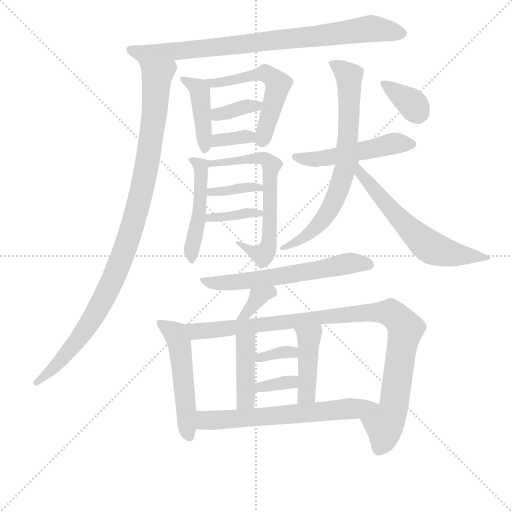
t = 0.00 s
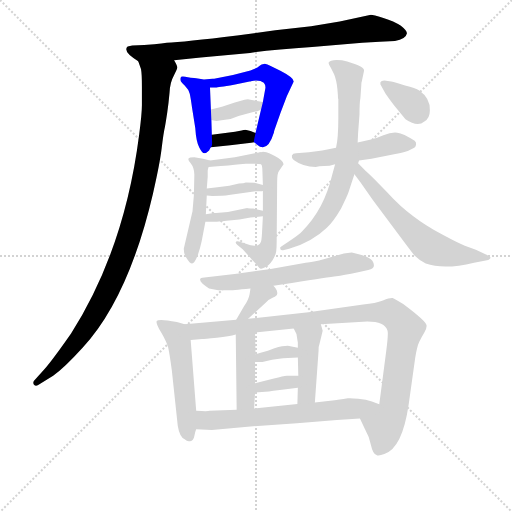
t = 3.16 s
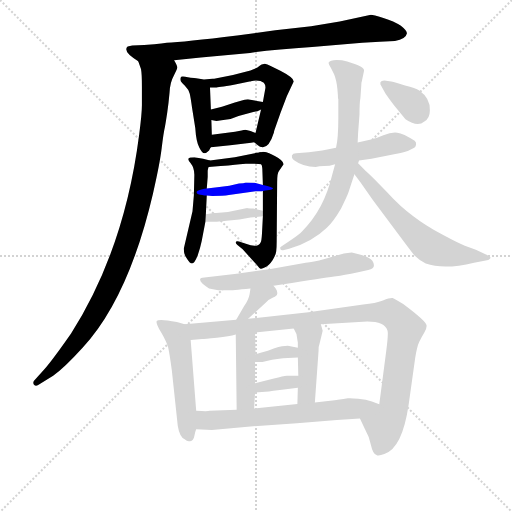
t = 6.32 s
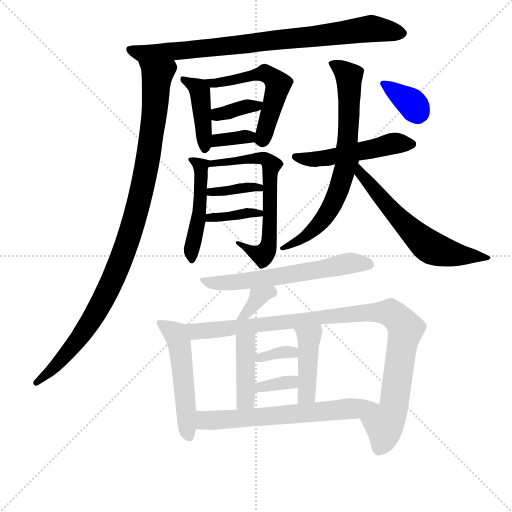
t = 9.48 s
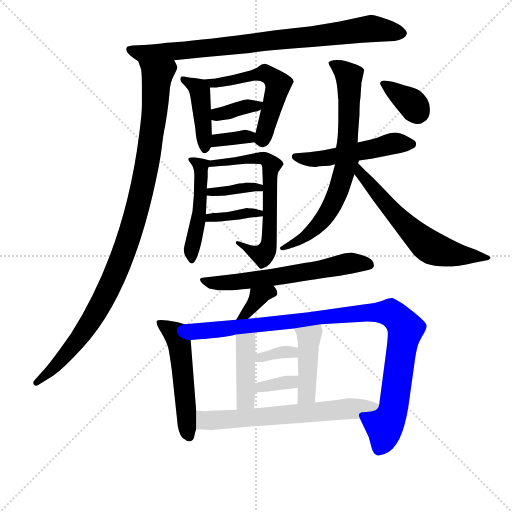
t = 12.64 s
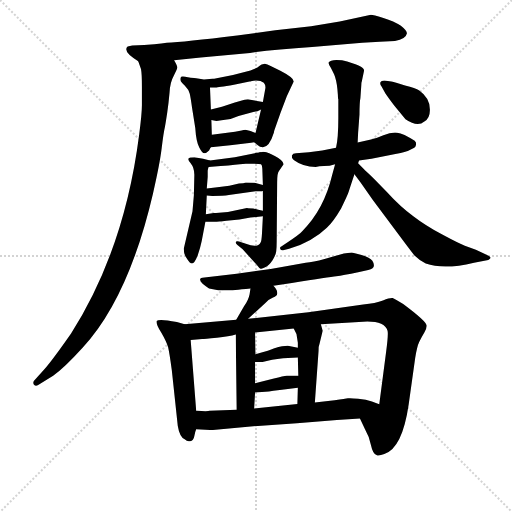
t = 15.79 s

The animated SVG that drew these frames (rendered in a browser with its animation timeline set to each time). Animation: 23 CSS @keyframes rules; one cycle of 15.79 s.

<svg version="1.1" viewBox="0 0 1024 1024" xmlns="http://www.w3.org/2000/svg">
  <g stroke="lightgray" stroke-dasharray="1,1" stroke-width="1" transform="scale(4, 4)">
    <line x1="0" y1="0" x2="256" y2="256"></line>
    <line x1="256" y1="0" x2="0" y2="256"></line>
    <line x1="128" y1="0" x2="128" y2="256"></line>
    <line x1="0" y1="128" x2="256" y2="128"></line>
  </g>
<g transform="scale(0.92, -0.92) translate(60, -900)">
   <style type="text/css">
    @keyframes keyframes0 {
      from {
       stroke: blue;
       stroke-dashoffset: 852;
       stroke-width: 128;
       }
       73% {
       animation-timing-function: step-end;
       stroke: blue;
       stroke-dashoffset: 0;
       stroke-width: 128;
       }
       to {
       stroke: black;
       stroke-width: 1024;
       }
       }
       #make-me-a-hanzi-animation-0 {
         animation: keyframes0 0.943359s both;
         animation-delay: 0.000000s;
         animation-timing-function: linear;
       }
    @keyframes keyframes1 {
      from {
       stroke: blue;
       stroke-dashoffset: 1037;
       stroke-width: 128;
       }
       77% {
       animation-timing-function: step-end;
       stroke: blue;
       stroke-dashoffset: 0;
       stroke-width: 128;
       }
       to {
       stroke: black;
       stroke-width: 1024;
       }
       }
       #make-me-a-hanzi-animation-1 {
         animation: keyframes1 1.093913s both;
         animation-delay: 0.943359s;
         animation-timing-function: linear;
       }
    @keyframes keyframes2 {
      from {
       stroke: blue;
       stroke-dashoffset: 344;
       stroke-width: 128;
       }
       53% {
       animation-timing-function: step-end;
       stroke: blue;
       stroke-dashoffset: 0;
       stroke-width: 128;
       }
       to {
       stroke: black;
       stroke-width: 1024;
       }
       }
       #make-me-a-hanzi-animation-2 {
         animation: keyframes2 0.529948s both;
         animation-delay: 2.037272s;
         animation-timing-function: linear;
       }
    @keyframes keyframes3 {
      from {
       stroke: blue;
       stroke-dashoffset: 704;
       stroke-width: 128;
       }
       70% {
       animation-timing-function: step-end;
       stroke: blue;
       stroke-dashoffset: 0;
       stroke-width: 128;
       }
       to {
       stroke: black;
       stroke-width: 1024;
       }
       }
       #make-me-a-hanzi-animation-3 {
         animation: keyframes3 0.822917s both;
         animation-delay: 2.567220s;
         animation-timing-function: linear;
       }
    @keyframes keyframes4 {
      from {
       stroke: blue;
       stroke-dashoffset: 361;
       stroke-width: 128;
       }
       54% {
       animation-timing-function: step-end;
       stroke: blue;
       stroke-dashoffset: 0;
       stroke-width: 128;
       }
       to {
       stroke: black;
       stroke-width: 1024;
       }
       }
       #make-me-a-hanzi-animation-4 {
         animation: keyframes4 0.543783s both;
         animation-delay: 3.390137s;
         animation-timing-function: linear;
       }
    @keyframes keyframes5 {
      from {
       stroke: blue;
       stroke-dashoffset: 365;
       stroke-width: 128;
       }
       54% {
       animation-timing-function: step-end;
       stroke: blue;
       stroke-dashoffset: 0;
       stroke-width: 128;
       }
       to {
       stroke: black;
       stroke-width: 1024;
       }
       }
       #make-me-a-hanzi-animation-5 {
         animation: keyframes5 0.547038s both;
         animation-delay: 3.933919s;
         animation-timing-function: linear;
       }
    @keyframes keyframes6 {
      from {
       stroke: blue;
       stroke-dashoffset: 486;
       stroke-width: 128;
       }
       61% {
       animation-timing-function: step-end;
       stroke: blue;
       stroke-dashoffset: 0;
       stroke-width: 128;
       }
       to {
       stroke: black;
       stroke-width: 1024;
       }
       }
       #make-me-a-hanzi-animation-6 {
         animation: keyframes6 0.645508s both;
         animation-delay: 4.480957s;
         animation-timing-function: linear;
       }
    @keyframes keyframes7 {
      from {
       stroke: blue;
       stroke-dashoffset: 543;
       stroke-width: 128;
       }
       64% {
       animation-timing-function: step-end;
       stroke: blue;
       stroke-dashoffset: 0;
       stroke-width: 128;
       }
       to {
       stroke: black;
       stroke-width: 1024;
       }
       }
       #make-me-a-hanzi-animation-7 {
         animation: keyframes7 0.691895s both;
         animation-delay: 5.126465s;
         animation-timing-function: linear;
       }
    @keyframes keyframes8 {
      from {
       stroke: blue;
       stroke-dashoffset: 368;
       stroke-width: 128;
       }
       55% {
       animation-timing-function: step-end;
       stroke: blue;
       stroke-dashoffset: 0;
       stroke-width: 128;
       }
       to {
       stroke: black;
       stroke-width: 1024;
       }
       }
       #make-me-a-hanzi-animation-8 {
         animation: keyframes8 0.549479s both;
         animation-delay: 5.818359s;
         animation-timing-function: linear;
       }
    @keyframes keyframes9 {
      from {
       stroke: blue;
       stroke-dashoffset: 374;
       stroke-width: 128;
       }
       55% {
       animation-timing-function: step-end;
       stroke: blue;
       stroke-dashoffset: 0;
       stroke-width: 128;
       }
       to {
       stroke: black;
       stroke-width: 1024;
       }
       }
       #make-me-a-hanzi-animation-9 {
         animation: keyframes9 0.554362s both;
         animation-delay: 6.367839s;
         animation-timing-function: linear;
       }
    @keyframes keyframes10 {
      from {
       stroke: blue;
       stroke-dashoffset: 513;
       stroke-width: 128;
       }
       63% {
       animation-timing-function: step-end;
       stroke: blue;
       stroke-dashoffset: 0;
       stroke-width: 128;
       }
       to {
       stroke: black;
       stroke-width: 1024;
       }
       }
       #make-me-a-hanzi-animation-10 {
         animation: keyframes10 0.667480s both;
         animation-delay: 6.922201s;
         animation-timing-function: linear;
       }
    @keyframes keyframes11 {
      from {
       stroke: blue;
       stroke-dashoffset: 733;
       stroke-width: 128;
       }
       70% {
       animation-timing-function: step-end;
       stroke: blue;
       stroke-dashoffset: 0;
       stroke-width: 128;
       }
       to {
       stroke: black;
       stroke-width: 1024;
       }
       }
       #make-me-a-hanzi-animation-11 {
         animation: keyframes11 0.846517s both;
         animation-delay: 7.589681s;
         animation-timing-function: linear;
       }
    @keyframes keyframes12 {
      from {
       stroke: blue;
       stroke-dashoffset: 617;
       stroke-width: 128;
       }
       67% {
       animation-timing-function: step-end;
       stroke: blue;
       stroke-dashoffset: 0;
       stroke-width: 128;
       }
       to {
       stroke: black;
       stroke-width: 1024;
       }
       }
       #make-me-a-hanzi-animation-12 {
         animation: keyframes12 0.752116s both;
         animation-delay: 8.436198s;
         animation-timing-function: linear;
       }
    @keyframes keyframes13 {
      from {
       stroke: blue;
       stroke-dashoffset: 355;
       stroke-width: 128;
       }
       54% {
       animation-timing-function: step-end;
       stroke: blue;
       stroke-dashoffset: 0;
       stroke-width: 128;
       }
       to {
       stroke: black;
       stroke-width: 1024;
       }
       }
       #make-me-a-hanzi-animation-13 {
         animation: keyframes13 0.538900s both;
         animation-delay: 9.188314s;
         animation-timing-function: linear;
       }
    @keyframes keyframes14 {
      from {
       stroke: blue;
       stroke-dashoffset: 611;
       stroke-width: 128;
       }
       67% {
       animation-timing-function: step-end;
       stroke: blue;
       stroke-dashoffset: 0;
       stroke-width: 128;
       }
       to {
       stroke: black;
       stroke-width: 1024;
       }
       }
       #make-me-a-hanzi-animation-14 {
         animation: keyframes14 0.747233s both;
         animation-delay: 9.727214s;
         animation-timing-function: linear;
       }
    @keyframes keyframes15 {
      from {
       stroke: blue;
       stroke-dashoffset: 351;
       stroke-width: 128;
       }
       53% {
       animation-timing-function: step-end;
       stroke: blue;
       stroke-dashoffset: 0;
       stroke-width: 128;
       }
       to {
       stroke: black;
       stroke-width: 1024;
       }
       }
       #make-me-a-hanzi-animation-15 {
         animation: keyframes15 0.535645s both;
         animation-delay: 10.474447s;
         animation-timing-function: linear;
       }
    @keyframes keyframes16 {
      from {
       stroke: blue;
       stroke-dashoffset: 523;
       stroke-width: 128;
       }
       63% {
       animation-timing-function: step-end;
       stroke: blue;
       stroke-dashoffset: 0;
       stroke-width: 128;
       }
       to {
       stroke: black;
       stroke-width: 1024;
       }
       }
       #make-me-a-hanzi-animation-16 {
         animation: keyframes16 0.675618s both;
         animation-delay: 11.010091s;
         animation-timing-function: linear;
       }
    @keyframes keyframes17 {
      from {
       stroke: blue;
       stroke-dashoffset: 1019;
       stroke-width: 128;
       }
       77% {
       animation-timing-function: step-end;
       stroke: blue;
       stroke-dashoffset: 0;
       stroke-width: 128;
       }
       to {
       stroke: black;
       stroke-width: 1024;
       }
       }
       #make-me-a-hanzi-animation-17 {
         animation: keyframes17 1.079264s both;
         animation-delay: 11.685710s;
         animation-timing-function: linear;
       }
    @keyframes keyframes18 {
      from {
       stroke: blue;
       stroke-dashoffset: 419;
       stroke-width: 128;
       }
       58% {
       animation-timing-function: step-end;
       stroke: blue;
       stroke-dashoffset: 0;
       stroke-width: 128;
       }
       to {
       stroke: black;
       stroke-width: 1024;
       }
       }
       #make-me-a-hanzi-animation-18 {
         animation: keyframes18 0.590983s both;
         animation-delay: 12.764974s;
         animation-timing-function: linear;
       }
    @keyframes keyframes19 {
      from {
       stroke: blue;
       stroke-dashoffset: 429;
       stroke-width: 128;
       }
       58% {
       animation-timing-function: step-end;
       stroke: blue;
       stroke-dashoffset: 0;
       stroke-width: 128;
       }
       to {
       stroke: black;
       stroke-width: 1024;
       }
       }
       #make-me-a-hanzi-animation-19 {
         animation: keyframes19 0.599121s both;
         animation-delay: 13.355957s;
         animation-timing-function: linear;
       }
    @keyframes keyframes20 {
      from {
       stroke: blue;
       stroke-dashoffset: 345;
       stroke-width: 128;
       }
       53% {
       animation-timing-function: step-end;
       stroke: blue;
       stroke-dashoffset: 0;
       stroke-width: 128;
       }
       to {
       stroke: black;
       stroke-width: 1024;
       }
       }
       #make-me-a-hanzi-animation-20 {
         animation: keyframes20 0.530762s both;
         animation-delay: 13.955078s;
         animation-timing-function: linear;
       }
    @keyframes keyframes21 {
      from {
       stroke: blue;
       stroke-dashoffset: 345;
       stroke-width: 128;
       }
       53% {
       animation-timing-function: step-end;
       stroke: blue;
       stroke-dashoffset: 0;
       stroke-width: 128;
       }
       to {
       stroke: black;
       stroke-width: 1024;
       }
       }
       #make-me-a-hanzi-animation-21 {
         animation: keyframes21 0.530762s both;
         animation-delay: 14.485840s;
         animation-timing-function: linear;
       }
    @keyframes keyframes22 {
      from {
       stroke: blue;
       stroke-dashoffset: 647;
       stroke-width: 128;
       }
       68% {
       animation-timing-function: step-end;
       stroke: blue;
       stroke-dashoffset: 0;
       stroke-width: 128;
       }
       to {
       stroke: black;
       stroke-width: 1024;
       }
       }
       #make-me-a-hanzi-animation-22 {
         animation: keyframes22 0.776530s both;
         animation-delay: 15.016602s;
         animation-timing-function: linear;
       }
</style>
<path d="M 318.5 769.0 L 376.5 775.0 L 483.5 785.0 Q 536.5 793.0 618.5 798.0 L 727.5 807.0 L 765.5 809.0 L 798.5 811.0 Q 822.5 815.0 824.5 827.0 Q 825.5 833.0 811.5 844.0 Q 796.5 854.0 773.5 861.0 Q 750.5 868.0 746.5 868.0 L 678.5 853.0 L 616.5 843.0 L 538.5 834.0 L 455.5 823.0 Q 339.5 809.0 302.5 807.0 Q 292.5 805.0 275.5 804.0 L 253.5 802.0 L 227.5 801.0 L 217.5 799.0 Q 205.5 788.0 240.5 767.0 C 248.5 762.0 288.5 766.0 318.5 769.0 Z" fill="lightgray"></path> 
<path d="M 240.5 767.0 L 246.5 750.0 Q 248.5 740.0 248.5 712.0 L 248.5 671.0 Q 248.5 653.0 242.5 607.0 Q 210.5 357.0 94.5 175.0 Q 55.5 119.0 35.5 96.0 L 13.5 72.0 Q 10.5 67.0 14.5 63.0 Q 18.5 59.0 26.5 65.0 L 55.5 83.0 Q 80.5 101.0 119.5 144.0 Q 219.5 252.0 272.5 479.0 Q 287.5 544.0 291.5 578.0 Q 295.5 612.0 298.5 624.0 Q 300.5 635.0 303.5 655.0 Q 306.5 675.0 308.5 698.0 Q 309.5 721.0 317.5 735.0 Q 324.5 748.0 325.5 753.0 Q 325.5 757.0 318.5 769.0 C 312.5 798.0 232.5 796.0 240.5 767.0 Z" fill="lightgray"></path> 
<path d="M 481.5 589.0 Q 491.5 591.0 492.5 591.0 C 522.5 596.0 523.5 601.0 495.5 611.0 L 484.5 615.0 L 473.5 618.0 Q 472.5 618.0 459.5 615.0 Q 446.5 612.0 400.5 607.0 C 370.5 604.0 368.5 577.0 398.5 580.0 L 440.5 584.0 L 481.5 589.0 Z" fill="lightgray"></path> 
<path d="M 492.5 591.0 L 500.5 584.0 Q 504.5 580.0 511.5 580.0 Q 525.5 580.0 535.5 612.0 Q 535.5 614.0 536.5 617.0 L 549.5 654.0 L 563.5 691.0 L 578.5 723.0 Q 578.5 731.0 549.5 746.0 L 529.5 756.0 Q 517.5 763.0 513.5 761.0 Q 508.5 761.0 504.5 757.0 Q 499.5 752.0 484.5 747.0 L 446.5 737.0 L 405.5 729.0 Q 403.5 729.0 402.5 729.0 L 395.5 728.0 L 383.5 727.0 L 366.5 730.0 Q 363.5 730.0 354.5 731.0 L 342.5 733.0 Q 333.5 735.0 332.5 731.0 Q 331.5 727.0 332.5 725.0 Q 332.5 723.0 341.5 714.0 Q 350.5 705.0 352.5 696.0 Q 354.5 687.0 357.5 666.0 L 364.5 622.0 Q 366.5 591.0 373.5 579.0 Q 379.5 567.0 384.5 567.0 Q 388.5 567.0 394.5 573.0 Q 397.5 579.0 398.5 580.0 C 401.5 583.0 401.5 583.0 400.5 607.0 L 399.5 639.0 L 398.5 662.0 L 396.5 710.0 L 409.5 710.0 Q 412.5 710.0 448.5 716.0 L 482.5 723.0 L 484.5 723.0 Q 485.5 724.0 496.5 725.0 Q 507.5 725.0 513.5 720.0 Q 518.5 714.0 516.5 706.0 L 511.5 678.0 L 507.5 662.0 L 495.5 611.0 C 491.5 592.0 491.5 592.0 492.5 591.0 Z" fill="lightgray"></path> 
<path d="M 492.5 657.0 Q 499.5 657.0 507.5 662.0 C 529.5 675.0 529.5 675.0 511.5 678.0 L 484.5 683.0 Q 479.5 685.0 471.5 683.0 L 450.5 677.0 L 422.5 668.0 L 398.5 662.0 C 369.5 655.0 369.5 644.0 399.5 639.0 L 410.5 637.0 L 425.5 639.0 Q 444.5 641.0 458.5 648.0 L 492.5 657.0 Z" fill="lightgray"></path> 
<path d="M 509.5 569.0 L 498.5 568.0 L 450.5 558.0 L 396.5 551.0 C 366.5 547.0 363.5 535.0 393.5 537.0 L 419.5 539.0 Q 429.5 539.0 436.5 540.0 L 450.5 542.0 Q 452.5 543.0 461.5 543.0 L 474.5 544.0 L 487.5 544.0 Q 504.5 544.0 507.5 543.0 C 537.5 539.0 539.5 572.0 509.5 569.0 Z" fill="lightgray"></path> 
<path d="M 396.5 551.0 L 381.5 555.0 L 362.5 558.0 Q 353.5 558.0 352.5 557.0 Q 345.5 555.0 354.5 545.0 Q 362.5 535.0 362.5 520.0 L 361.5 476.0 L 358.5 441.0 L 339.5 359.0 Q 339.5 347.0 345.5 339.0 Q 352.5 327.0 357.5 327.0 Q 362.5 327.0 369.5 344.0 Q 375.5 361.0 378.5 376.0 L 386.5 418.0 L 387.5 434.0 L 389.5 475.0 L 389.5 490.0 L 391.5 515.0 L 391.5 529.0 Q 391.5 531.0 393.5 537.0 C 397.5 551.0 397.5 551.0 396.5 551.0 Z" fill="lightgray"></path> 
<path d="M 556.5 543.0 Q 556.5 551.0 537.5 561.0 Q 518.5 570.0 511.5 570.0 L 509.5 569.0 C 499.5 569.0 499.5 569.0 507.5 543.0 Q 510.5 541.0 510.5 526.0 L 511.5 498.0 L 511.5 485.0 L 511.5 442.0 L 511.5 430.0 L 509.5 392.0 Q 508.5 375.0 506.5 373.0 Q 500.5 360.0 474.5 370.0 L 459.5 375.0 Q 455.5 376.0 453.5 375.0 Q 450.5 373.0 455.5 368.0 L 467.5 358.0 L 498.5 324.0 Q 503.5 317.0 506.5 316.0 Q 509.5 315.0 516.5 319.0 Q 524.5 322.0 532.5 334.0 Q 539.5 346.0 540.5 354.0 Q 541.5 362.0 541.5 376.0 L 542.5 503.0 Q 542.5 524.0 546.5 528.0 L 556.5 543.0 Z" fill="lightgray"></path> 
<path d="M 389.5 475.0 L 401.5 474.0 Q 425.5 474.0 437.5 476.0 L 495.5 484.0 Q 507.5 484.0 511.5 485.0 C 541.5 489.0 540.5 491.0 511.5 498.0 L 495.5 502.0 Q 492.5 503.0 474.5 503.0 Q 470.5 501.0 459.5 501.0 L 438.5 496.0 L 412.5 493.0 L 389.5 490.0 C 359.5 486.0 359.5 477.0 389.5 475.0 Z" fill="lightgray"></path> 
<path d="M 386.5 418.0 L 405.5 418.0 Q 406.5 417.0 432.5 420.0 L 460.5 423.0 L 484.5 427.0 L 511.5 430.0 C 541.5 433.0 540.5 436.0 511.5 442.0 L 501.5 444.0 L 490.5 447.0 Q 477.5 447.0 477.5 448.0 L 435.5 439.0 L 409.5 437.0 L 404.5 437.0 L 387.5 434.0 C 357.5 429.0 356.5 418.0 386.5 418.0 Z" fill="lightgray"></path> 
<path d="M 670.5 579.0 L 640.5 573.0 L 611.5 569.0 L 583.5 567.0 Q 576.5 567.0 574.5 562.0 Q 573.5 556.0 578.5 552.0 Q 598.5 537.0 626.5 537.0 Q 632.5 539.0 644.5 539.0 Q 656.5 539.0 668.5 543.0 L 720.5 551.0 L 747.5 555.0 L 799.5 565.0 Q 825.5 571.0 826.5 572.0 L 839.5 578.0 Q 843.5 580.0 844.5 585.5 Q 845.5 591.0 841.5 594.0 Q 816.5 610.0 803.5 611.5 Q 790.5 613.0 773.5 606.0 Q 756.5 599.0 746.5 597.0 L 717.5 590.0 L 670.5 579.0 Z" fill="lightgray"></path> 
<path d="M 731.5 747.0 Q 731.5 757.0 683.5 769.0 Q 658.5 772.0 654.5 764.0 Q 653.5 761.0 659.5 752.0 L 666.5 738.0 Q 671.5 726.0 673.5 706.0 L 674.5 694.0 Q 674.5 686.0 675.5 684.0 L 675.5 644.0 Q 675.5 599.0 670.5 579.0 L 668.5 543.0 L 662.5 521.0 Q 644.5 444.0 596.5 397.0 Q 591.5 391.0 564.5 373.0 L 551.5 364.0 Q 547.5 363.0 549.5 358.0 Q 551.5 355.0 555.5 356.0 L 568.5 359.0 Q 618.5 374.0 650.5 405.0 Q 664.5 418.0 681.5 447.0 Q 695.5 475.0 698.0 483.0 Q 700.5 491.0 710.5 521.0 L 718.5 545.0 L 720.5 551.0 L 717.5 590.0 L 718.5 611.0 L 721.5 651.0 Q 721.5 677.0 723.5 687.0 L 725.5 716.0 Q 725.5 721.0 726.5 723.0 L 731.5 747.0 Z" fill="lightgray"></path> 
<path d="M 710.5 521.0 L 723.5 504.0 L 750.5 465.0 L 806.5 390.0 Q 829.5 359.0 840.5 345.0 Q 851.5 334.0 865.5 327.0 Q 905.5 313.0 970.5 329.0 L 1001.5 335.0 Q 1013.5 340.0 996.5 347.0 L 974.5 357.0 L 950.5 366.0 Q 938.5 370.0 901.5 390.0 Q 864.5 410.0 838.5 430.0 Q 811.5 449.0 780.5 483.0 Q 748.5 517.0 734.5 529.0 L 718.5 545.0 C 697.5 566.0 692.5 545.0 710.5 521.0 Z" fill="lightgray"></path> 
<path d="M 775.5 725.0 Q 768.5 725.0 767.0 721.0 Q 765.5 717.0 769.5 712.0 L 775.5 701.0 Q 778.5 695.0 796.5 671.0 L 821.5 641.0 Q 847.5 623.0 862.5 636.0 Q 874.5 643.0 874.5 660.0 Q 875.5 686.0 851.5 703.0 Q 843.5 709.0 820.5 714.0 Q 793.5 723.0 790.5 723.0 L 775.5 725.0 Z" fill="lightgray"></path> 
<path d="M 534.5 279.0 L 574.5 285.0 Q 656.5 298.0 671.0 299.5 Q 685.5 301.0 718.5 308.0 L 740.5 313.0 Q 759.5 317.0 749.5 333.0 Q 744.5 340.0 726.0 345.5 Q 707.5 351.0 704.5 351.0 L 687.5 349.0 L 645.5 337.0 Q 620.5 330.0 604.5 329.0 L 528.5 315.0 L 454.5 305.0 L 384.5 297.0 Q 367.5 297.0 380.5 283.0 Q 387.5 277.0 394.5 273.0 L 414.5 269.0 L 434.5 269.0 Q 434.5 268.0 484.5 273.0 L 534.5 279.0 Z" fill="lightgray"></path> 
<path d="M 484.5 273.0 L 482.5 260.0 Q 480.5 249.0 470.5 234.0 L 453.5 205.0 C 438.5 179.0 457.5 187.0 479.5 207.0 L 517.5 242.0 Q 524.5 249.0 533.5 253.0 Q 542.5 257.0 542.5 261.0 Q 543.5 262.0 541.5 269.0 Q 538.5 275.0 534.5 279.0 C 515.5 302.0 489.5 303.0 484.5 273.0 Z" fill="lightgray"></path> 
<path d="M 341.5 195.0 L 324.5 200.0 Q 284.5 208.0 280.5 202.0 Q 278.5 196.0 290.5 177.0 Q 301.5 158.0 305.5 145.0 Q 308.5 132.0 313.5 95.0 L 326.5 -26.0 Q 330.5 -50.0 341.5 -55.0 Q 347.5 -61.0 353.5 -59.0 Q 360.5 -59.0 362.5 -48.0 Q 364.5 -37.0 366.5 -33.0 L 366.5 7.0 L 354.5 161.0 C 352.5 191.0 352.5 192.0 341.5 195.0 Z" fill="lightgray"></path> 
<path d="M 453.5 205.0 L 341.5 195.0 C 311.5 192.0 324.5 159.0 354.5 161.0 L 379.5 163.0 Q 383.5 163.0 411.5 166.0 Q 438.5 169.0 452.5 173.0 L 494.5 177.0 L 578.5 186.0 L 637.5 195.0 L 738.5 201.0 Q 776.5 201.0 782.5 181.0 Q 784.5 174.0 779.5 136.0 L 764.5 21.0 C 760.5 -9.0 709.5 17.0 722.5 -10.0 L 733.5 -33.0 Q 742.5 -48.0 746.5 -68.0 Q 750.5 -87.0 758.5 -89.0 Q 762.5 -92.0 775.5 -87.0 Q 814.5 -75.0 828.5 21.0 L 842.5 121.0 Q 846.5 147.0 851.5 157.0 Q 856.5 167.0 862.5 177.0 Q 867.5 186.0 867.5 192.0 Q 867.5 201.0 816.5 239.0 Q 798.5 250.0 793.5 252.0 Q 788.5 253.0 772.5 247.0 Q 756.5 241.0 729.5 238.0 L 610.5 221.0 L 479.5 207.0 L 453.5 205.0 Z" fill="lightgray"></path> 
<path d="M 452.5 173.0 L 454.5 9.0 C 454.5 -21.0 490.5 -18.0 492.5 12.0 L 494.5 47.0 L 494.5 67.0 L 494.5 113.0 L 495.5 130.0 L 494.5 177.0 C 493.5 207.0 452.5 203.0 452.5 173.0 Z" fill="lightgray"></path> 
<path d="M 587.5 155.0 L 587.5 144.0 L 587.5 123.0 L 588.5 83.0 L 587.5 57.0 L 586.5 22.0 C 585.5 -8.0 622.5 -5.0 624.5 25.0 L 632.5 137.0 Q 632.5 148.0 634.5 152.0 L 641.5 181.0 L 637.5 195.0 C 629.5 224.0 565.5 213.0 578.5 186.0 L 584.5 174.0 L 587.5 155.0 Z" fill="lightgray"></path> 
<path d="M 587.5 144.0 L 568.5 148.0 Q 558.5 149.0 536.5 143.0 Q 528.5 139.0 495.5 130.0 C 466.5 122.0 464.5 113.0 494.5 113.0 L 510.5 113.0 L 531.5 118.0 Q 542.5 119.0 555.5 121.0 L 587.5 123.0 C 617.5 125.0 616.5 138.0 587.5 144.0 Z" fill="lightgray"></path> 
<path d="M 494.5 47.0 L 524.5 49.0 Q 540.5 51.0 587.5 57.0 C 617.5 61.0 618.5 83.0 588.5 83.0 L 566.5 83.0 Q 561.5 85.0 535.5 77.0 L 494.5 67.0 C 465.5 60.0 464.5 45.0 494.5 47.0 Z" fill="lightgray"></path> 
<path d="M 366.5 -33.0 L 400.5 -35.0 L 500.5 -26.0 L 585.5 -20.0 L 672.5 -13.0 L 722.5 -10.0 C 752.5 -8.0 792.5 10.0 764.5 21.0 L 748.5 27.0 Q 736.5 32.0 718.5 33.0 Q 700.5 35.0 696.5 34.0 Q 691.5 33.0 667.5 30.0 L 624.5 25.0 L 586.5 22.0 L 492.5 12.0 L 454.5 9.0 L 395.5 7.0 Q 392.5 5.0 366.5 7.0 C 336.5 9.0 336.5 -31.0 366.5 -33.0 Z" fill="lightgray"></path> 
      <clipPath id="make-me-a-hanzi-clip-0">
      <path d="M 318.5 769.0 L 376.5 775.0 L 483.5 785.0 Q 536.5 793.0 618.5 798.0 L 727.5 807.0 L 765.5 809.0 L 798.5 811.0 Q 822.5 815.0 824.5 827.0 Q 825.5 833.0 811.5 844.0 Q 796.5 854.0 773.5 861.0 Q 750.5 868.0 746.5 868.0 L 678.5 853.0 L 616.5 843.0 L 538.5 834.0 L 455.5 823.0 Q 339.5 809.0 302.5 807.0 Q 292.5 805.0 275.5 804.0 L 253.5 802.0 L 227.5 801.0 L 217.5 799.0 Q 205.5 788.0 240.5 767.0 C 248.5 762.0 288.5 766.0 318.5 769.0 Z" fill="lightgray"></path>
      </clipPath>
      <path clip-path="url(#make-me-a-hanzi-clip-0)" d="M 224.5 792.0 L 239.5 784.0 L 323.5 788.0 L 744.5 837.0 L 814.5 827.0 " fill="none" id="make-me-a-hanzi-animation-0" stroke-dasharray="724 1448" stroke-linecap="round"></path>

      <clipPath id="make-me-a-hanzi-clip-1">
      <path d="M 240.5 767.0 L 246.5 750.0 Q 248.5 740.0 248.5 712.0 L 248.5 671.0 Q 248.5 653.0 242.5 607.0 Q 210.5 357.0 94.5 175.0 Q 55.5 119.0 35.5 96.0 L 13.5 72.0 Q 10.5 67.0 14.5 63.0 Q 18.5 59.0 26.5 65.0 L 55.5 83.0 Q 80.5 101.0 119.5 144.0 Q 219.5 252.0 272.5 479.0 Q 287.5 544.0 291.5 578.0 Q 295.5 612.0 298.5 624.0 Q 300.5 635.0 303.5 655.0 Q 306.5 675.0 308.5 698.0 Q 309.5 721.0 317.5 735.0 Q 324.5 748.0 325.5 753.0 Q 325.5 757.0 318.5 769.0 C 312.5 798.0 232.5 796.0 240.5 767.0 Z" fill="lightgray"></path>
      </clipPath>
      <path clip-path="url(#make-me-a-hanzi-clip-1)" d="M 248.5 765.0 L 281.5 735.0 L 259.5 541.0 L 222.5 389.0 L 182.5 285.0 L 137.5 201.0 L 69.5 113.0 L 19.5 68.0 " fill="none" id="make-me-a-hanzi-animation-1" stroke-dasharray="909 1818" stroke-linecap="round"></path>

      <clipPath id="make-me-a-hanzi-clip-2">
      <path d="M 481.5 589.0 Q 491.5 591.0 492.5 591.0 C 522.5 596.0 523.5 601.0 495.5 611.0 L 484.5 615.0 L 473.5 618.0 Q 472.5 618.0 459.5 615.0 Q 446.5 612.0 400.5 607.0 C 370.5 604.0 368.5 577.0 398.5 580.0 L 440.5 584.0 L 481.5 589.0 Z" fill="lightgray"></path>
      </clipPath>
      <path clip-path="url(#make-me-a-hanzi-clip-2)" d="M 487.5 607.0 L 414.5 596.0 L 404.5 586.0 " fill="none" id="make-me-a-hanzi-animation-2" stroke-dasharray="216 432" stroke-linecap="round"></path>

      <clipPath id="make-me-a-hanzi-clip-3">
      <path d="M 492.5 591.0 L 500.5 584.0 Q 504.5 580.0 511.5 580.0 Q 525.5 580.0 535.5 612.0 Q 535.5 614.0 536.5 617.0 L 549.5 654.0 L 563.5 691.0 L 578.5 723.0 Q 578.5 731.0 549.5 746.0 L 529.5 756.0 Q 517.5 763.0 513.5 761.0 Q 508.5 761.0 504.5 757.0 Q 499.5 752.0 484.5 747.0 L 446.5 737.0 L 405.5 729.0 Q 403.5 729.0 402.5 729.0 L 395.5 728.0 L 383.5 727.0 L 366.5 730.0 Q 363.5 730.0 354.5 731.0 L 342.5 733.0 Q 333.5 735.0 332.5 731.0 Q 331.5 727.0 332.5 725.0 Q 332.5 723.0 341.5 714.0 Q 350.5 705.0 352.5 696.0 Q 354.5 687.0 357.5 666.0 L 364.5 622.0 Q 366.5 591.0 373.5 579.0 Q 379.5 567.0 384.5 567.0 Q 388.5 567.0 394.5 573.0 Q 397.5 579.0 398.5 580.0 C 401.5 583.0 401.5 583.0 400.5 607.0 L 399.5 639.0 L 398.5 662.0 L 396.5 710.0 L 409.5 710.0 Q 412.5 710.0 448.5 716.0 L 482.5 723.0 L 484.5 723.0 Q 485.5 724.0 496.5 725.0 Q 507.5 725.0 513.5 720.0 Q 518.5 714.0 516.5 706.0 L 511.5 678.0 L 507.5 662.0 L 495.5 611.0 C 491.5 592.0 491.5 592.0 492.5 591.0 Z" fill="lightgray"></path>
      </clipPath>
      <path clip-path="url(#make-me-a-hanzi-clip-3)" d="M 385.5 576.0 L 375.5 708.0 L 390.5 719.0 L 437.5 722.0 L 516.5 741.0 L 543.5 717.0 L 511.5 599.0 L 502.5 595.0 " fill="none" id="make-me-a-hanzi-animation-3" stroke-dasharray="576 1152" stroke-linecap="round"></path>

      <clipPath id="make-me-a-hanzi-clip-4">
      <path d="M 492.5 657.0 Q 499.5 657.0 507.5 662.0 C 529.5 675.0 529.5 675.0 511.5 678.0 L 484.5 683.0 Q 479.5 685.0 471.5 683.0 L 450.5 677.0 L 422.5 668.0 L 398.5 662.0 C 369.5 655.0 369.5 644.0 399.5 639.0 L 410.5 637.0 L 425.5 639.0 Q 444.5 641.0 458.5 648.0 L 492.5 657.0 Z" fill="lightgray"></path>
      </clipPath>
      <path clip-path="url(#make-me-a-hanzi-clip-4)" d="M 406.5 645.0 L 470.5 667.0 L 497.5 668.0 L 504.5 676.0 " fill="none" id="make-me-a-hanzi-animation-4" stroke-dasharray="233 466" stroke-linecap="round"></path>

      <clipPath id="make-me-a-hanzi-clip-5">
      <path d="M 509.5 569.0 L 498.5 568.0 L 450.5 558.0 L 396.5 551.0 C 366.5 547.0 363.5 535.0 393.5 537.0 L 419.5 539.0 Q 429.5 539.0 436.5 540.0 L 450.5 542.0 Q 452.5 543.0 461.5 543.0 L 474.5 544.0 L 487.5 544.0 Q 504.5 544.0 507.5 543.0 C 537.5 539.0 539.5 572.0 509.5 569.0 Z" fill="lightgray"></path>
      </clipPath>
      <path clip-path="url(#make-me-a-hanzi-clip-5)" d="M 399.5 543.0 L 494.5 555.0 L 504.5 563.0 " fill="none" id="make-me-a-hanzi-animation-5" stroke-dasharray="237 474" stroke-linecap="round"></path>

      <clipPath id="make-me-a-hanzi-clip-6">
      <path d="M 396.5 551.0 L 381.5 555.0 L 362.5 558.0 Q 353.5 558.0 352.5 557.0 Q 345.5 555.0 354.5 545.0 Q 362.5 535.0 362.5 520.0 L 361.5 476.0 L 358.5 441.0 L 339.5 359.0 Q 339.5 347.0 345.5 339.0 Q 352.5 327.0 357.5 327.0 Q 362.5 327.0 369.5 344.0 Q 375.5 361.0 378.5 376.0 L 386.5 418.0 L 387.5 434.0 L 389.5 475.0 L 389.5 490.0 L 391.5 515.0 L 391.5 529.0 Q 391.5 531.0 393.5 537.0 C 397.5 551.0 397.5 551.0 396.5 551.0 Z" fill="lightgray"></path>
      </clipPath>
      <path clip-path="url(#make-me-a-hanzi-clip-6)" d="M 358.5 552.0 L 374.5 541.0 L 377.5 522.0 L 371.5 423.0 L 356.5 362.0 L 357.5 333.0 " fill="none" id="make-me-a-hanzi-animation-6" stroke-dasharray="358 716" stroke-linecap="round"></path>

      <clipPath id="make-me-a-hanzi-clip-7">
      <path d="M 556.5 543.0 Q 556.5 551.0 537.5 561.0 Q 518.5 570.0 511.5 570.0 L 509.5 569.0 C 499.5 569.0 499.5 569.0 507.5 543.0 Q 510.5 541.0 510.5 526.0 L 511.5 498.0 L 511.5 485.0 L 511.5 442.0 L 511.5 430.0 L 509.5 392.0 Q 508.5 375.0 506.5 373.0 Q 500.5 360.0 474.5 370.0 L 459.5 375.0 Q 455.5 376.0 453.5 375.0 Q 450.5 373.0 455.5 368.0 L 467.5 358.0 L 498.5 324.0 Q 503.5 317.0 506.5 316.0 Q 509.5 315.0 516.5 319.0 Q 524.5 322.0 532.5 334.0 Q 539.5 346.0 540.5 354.0 Q 541.5 362.0 541.5 376.0 L 542.5 503.0 Q 542.5 524.0 546.5 528.0 L 556.5 543.0 Z" fill="lightgray"></path>
      </clipPath>
      <path clip-path="url(#make-me-a-hanzi-clip-7)" d="M 514.5 562.0 L 530.5 541.0 L 521.5 360.0 L 510.5 345.0 L 456.5 372.0 " fill="none" id="make-me-a-hanzi-animation-7" stroke-dasharray="415 830" stroke-linecap="round"></path>

      <clipPath id="make-me-a-hanzi-clip-8">
      <path d="M 389.5 475.0 L 401.5 474.0 Q 425.5 474.0 437.5 476.0 L 495.5 484.0 Q 507.5 484.0 511.5 485.0 C 541.5 489.0 540.5 491.0 511.5 498.0 L 495.5 502.0 Q 492.5 503.0 474.5 503.0 Q 470.5 501.0 459.5 501.0 L 438.5 496.0 L 412.5 493.0 L 389.5 490.0 C 359.5 486.0 359.5 477.0 389.5 475.0 Z" fill="lightgray"></path>
      </clipPath>
      <path clip-path="url(#make-me-a-hanzi-clip-8)" d="M 396.5 483.0 L 481.5 494.0 L 507.5 492.0 " fill="none" id="make-me-a-hanzi-animation-8" stroke-dasharray="240 480" stroke-linecap="round"></path>

      <clipPath id="make-me-a-hanzi-clip-9">
      <path d="M 386.5 418.0 L 405.5 418.0 Q 406.5 417.0 432.5 420.0 L 460.5 423.0 L 484.5 427.0 L 511.5 430.0 C 541.5 433.0 540.5 436.0 511.5 442.0 L 501.5 444.0 L 490.5 447.0 Q 477.5 447.0 477.5 448.0 L 435.5 439.0 L 409.5 437.0 L 404.5 437.0 L 387.5 434.0 C 357.5 429.0 356.5 418.0 386.5 418.0 Z" fill="lightgray"></path>
      </clipPath>
      <path clip-path="url(#make-me-a-hanzi-clip-9)" d="M 391.5 422.0 L 395.5 427.0 L 421.5 426.0 L 472.5 437.0 L 505.5 436.0 " fill="none" id="make-me-a-hanzi-animation-9" stroke-dasharray="246 492" stroke-linecap="round"></path>

      <clipPath id="make-me-a-hanzi-clip-10">
      <path d="M 670.5 579.0 L 640.5 573.0 L 611.5 569.0 L 583.5 567.0 Q 576.5 567.0 574.5 562.0 Q 573.5 556.0 578.5 552.0 Q 598.5 537.0 626.5 537.0 Q 632.5 539.0 644.5 539.0 Q 656.5 539.0 668.5 543.0 L 720.5 551.0 L 747.5 555.0 L 799.5 565.0 Q 825.5 571.0 826.5 572.0 L 839.5 578.0 Q 843.5 580.0 844.5 585.5 Q 845.5 591.0 841.5 594.0 Q 816.5 610.0 803.5 611.5 Q 790.5 613.0 773.5 606.0 Q 756.5 599.0 746.5 597.0 L 717.5 590.0 L 670.5 579.0 Z" fill="lightgray"></path>
      </clipPath>
      <path clip-path="url(#make-me-a-hanzi-clip-10)" d="M 581.5 559.0 L 626.5 554.0 L 797.5 589.0 L 834.5 587.0 " fill="none" id="make-me-a-hanzi-animation-10" stroke-dasharray="385 770" stroke-linecap="round"></path>

      <clipPath id="make-me-a-hanzi-clip-11">
      <path d="M 731.5 747.0 Q 731.5 757.0 683.5 769.0 Q 658.5 772.0 654.5 764.0 Q 653.5 761.0 659.5 752.0 L 666.5 738.0 Q 671.5 726.0 673.5 706.0 L 674.5 694.0 Q 674.5 686.0 675.5 684.0 L 675.5 644.0 Q 675.5 599.0 670.5 579.0 L 668.5 543.0 L 662.5 521.0 Q 644.5 444.0 596.5 397.0 Q 591.5 391.0 564.5 373.0 L 551.5 364.0 Q 547.5 363.0 549.5 358.0 Q 551.5 355.0 555.5 356.0 L 568.5 359.0 Q 618.5 374.0 650.5 405.0 Q 664.5 418.0 681.5 447.0 Q 695.5 475.0 698.0 483.0 Q 700.5 491.0 710.5 521.0 L 718.5 545.0 L 720.5 551.0 L 717.5 590.0 L 718.5 611.0 L 721.5 651.0 Q 721.5 677.0 723.5 687.0 L 725.5 716.0 Q 725.5 721.0 726.5 723.0 L 731.5 747.0 Z" fill="lightgray"></path>
      </clipPath>
      <path clip-path="url(#make-me-a-hanzi-clip-11)" d="M 662.5 760.0 L 688.5 746.0 L 698.5 730.0 L 695.5 556.0 L 686.5 519.0 L 667.5 464.0 L 640.5 421.0 L 601.5 384.0 L 553.5 360.0 " fill="none" id="make-me-a-hanzi-animation-11" stroke-dasharray="605 1210" stroke-linecap="round"></path>

      <clipPath id="make-me-a-hanzi-clip-12">
      <path d="M 710.5 521.0 L 723.5 504.0 L 750.5 465.0 L 806.5 390.0 Q 829.5 359.0 840.5 345.0 Q 851.5 334.0 865.5 327.0 Q 905.5 313.0 970.5 329.0 L 1001.5 335.0 Q 1013.5 340.0 996.5 347.0 L 974.5 357.0 L 950.5 366.0 Q 938.5 370.0 901.5 390.0 Q 864.5 410.0 838.5 430.0 Q 811.5 449.0 780.5 483.0 Q 748.5 517.0 734.5 529.0 L 718.5 545.0 C 697.5 566.0 692.5 545.0 710.5 521.0 Z" fill="lightgray"></path>
      </clipPath>
      <path clip-path="url(#make-me-a-hanzi-clip-12)" d="M 719.5 538.0 L 723.5 524.0 L 788.5 445.0 L 864.5 370.0 L 911.5 351.0 L 997.5 340.0 " fill="none" id="make-me-a-hanzi-animation-12" stroke-dasharray="489 978" stroke-linecap="round"></path>

      <clipPath id="make-me-a-hanzi-clip-13">
      <path d="M 775.5 725.0 Q 768.5 725.0 767.0 721.0 Q 765.5 717.0 769.5 712.0 L 775.5 701.0 Q 778.5 695.0 796.5 671.0 L 821.5 641.0 Q 847.5 623.0 862.5 636.0 Q 874.5 643.0 874.5 660.0 Q 875.5 686.0 851.5 703.0 Q 843.5 709.0 820.5 714.0 Q 793.5 723.0 790.5 723.0 L 775.5 725.0 Z" fill="lightgray"></path>
      </clipPath>
      <path clip-path="url(#make-me-a-hanzi-clip-13)" d="M 773.5 718.0 L 829.5 680.0 L 847.5 654.0 " fill="none" id="make-me-a-hanzi-animation-13" stroke-dasharray="227 454" stroke-linecap="round"></path>

      <clipPath id="make-me-a-hanzi-clip-14">
      <path d="M 534.5 279.0 L 574.5 285.0 Q 656.5 298.0 671.0 299.5 Q 685.5 301.0 718.5 308.0 L 740.5 313.0 Q 759.5 317.0 749.5 333.0 Q 744.5 340.0 726.0 345.5 Q 707.5 351.0 704.5 351.0 L 687.5 349.0 L 645.5 337.0 Q 620.5 330.0 604.5 329.0 L 528.5 315.0 L 454.5 305.0 L 384.5 297.0 Q 367.5 297.0 380.5 283.0 Q 387.5 277.0 394.5 273.0 L 414.5 269.0 L 434.5 269.0 Q 434.5 268.0 484.5 273.0 L 534.5 279.0 Z" fill="lightgray"></path>
      </clipPath>
      <path clip-path="url(#make-me-a-hanzi-clip-14)" d="M 389.5 288.0 L 472.5 288.0 L 686.5 326.0 L 741.5 325.0 " fill="none" id="make-me-a-hanzi-animation-14" stroke-dasharray="483 966" stroke-linecap="round"></path>

      <clipPath id="make-me-a-hanzi-clip-15">
      <path d="M 484.5 273.0 L 482.5 260.0 Q 480.5 249.0 470.5 234.0 L 453.5 205.0 C 438.5 179.0 457.5 187.0 479.5 207.0 L 517.5 242.0 Q 524.5 249.0 533.5 253.0 Q 542.5 257.0 542.5 261.0 Q 543.5 262.0 541.5 269.0 Q 538.5 275.0 534.5 279.0 C 515.5 302.0 489.5 303.0 484.5 273.0 Z" fill="lightgray"></path>
      </clipPath>
      <path clip-path="url(#make-me-a-hanzi-clip-15)" d="M 532.5 263.0 L 502.5 255.0 L 476.5 220.0 L 459.5 208.0 " fill="none" id="make-me-a-hanzi-animation-15" stroke-dasharray="223 446" stroke-linecap="round"></path>

      <clipPath id="make-me-a-hanzi-clip-16">
      <path d="M 341.5 195.0 L 324.5 200.0 Q 284.5 208.0 280.5 202.0 Q 278.5 196.0 290.5 177.0 Q 301.5 158.0 305.5 145.0 Q 308.5 132.0 313.5 95.0 L 326.5 -26.0 Q 330.5 -50.0 341.5 -55.0 Q 347.5 -61.0 353.5 -59.0 Q 360.5 -59.0 362.5 -48.0 Q 364.5 -37.0 366.5 -33.0 L 366.5 7.0 L 354.5 161.0 C 352.5 191.0 352.5 192.0 341.5 195.0 Z" fill="lightgray"></path>
      </clipPath>
      <path clip-path="url(#make-me-a-hanzi-clip-16)" d="M 285.5 198.0 L 321.5 174.0 L 328.5 157.0 L 350.5 -47.0 " fill="none" id="make-me-a-hanzi-animation-16" stroke-dasharray="395 790" stroke-linecap="round"></path>

      <clipPath id="make-me-a-hanzi-clip-17">
      <path d="M 453.5 205.0 L 341.5 195.0 C 311.5 192.0 324.5 159.0 354.5 161.0 L 379.5 163.0 Q 383.5 163.0 411.5 166.0 Q 438.5 169.0 452.5 173.0 L 494.5 177.0 L 578.5 186.0 L 637.5 195.0 L 738.5 201.0 Q 776.5 201.0 782.5 181.0 Q 784.5 174.0 779.5 136.0 L 764.5 21.0 C 760.5 -9.0 709.5 17.0 722.5 -10.0 L 733.5 -33.0 Q 742.5 -48.0 746.5 -68.0 Q 750.5 -87.0 758.5 -89.0 Q 762.5 -92.0 775.5 -87.0 Q 814.5 -75.0 828.5 21.0 L 842.5 121.0 Q 846.5 147.0 851.5 157.0 Q 856.5 167.0 862.5 177.0 Q 867.5 186.0 867.5 192.0 Q 867.5 201.0 816.5 239.0 Q 798.5 250.0 793.5 252.0 Q 788.5 253.0 772.5 247.0 Q 756.5 241.0 729.5 238.0 L 610.5 221.0 L 479.5 207.0 L 453.5 205.0 Z" fill="lightgray"></path>
      </clipPath>
      <path clip-path="url(#make-me-a-hanzi-clip-17)" d="M 348.5 191.0 L 371.5 179.0 L 740.5 221.0 L 793.5 217.0 L 821.5 185.0 L 796.5 15.0 L 775.5 -23.0 L 773.5 -54.0 L 763.5 -76.0 " fill="none" id="make-me-a-hanzi-animation-17" stroke-dasharray="891 1782" stroke-linecap="round"></path>

      <clipPath id="make-me-a-hanzi-clip-18">
      <path d="M 452.5 173.0 L 454.5 9.0 C 454.5 -21.0 490.5 -18.0 492.5 12.0 L 494.5 47.0 L 494.5 67.0 L 494.5 113.0 L 495.5 130.0 L 494.5 177.0 C 493.5 207.0 452.5 203.0 452.5 173.0 Z" fill="lightgray"></path>
      </clipPath>
      <path clip-path="url(#make-me-a-hanzi-clip-18)" d="M 488.5 169.0 L 473.5 151.0 L 473.5 31.0 L 460.5 17.0 " fill="none" id="make-me-a-hanzi-animation-18" stroke-dasharray="291 582" stroke-linecap="round"></path>

      <clipPath id="make-me-a-hanzi-clip-19">
      <path d="M 587.5 155.0 L 587.5 144.0 L 587.5 123.0 L 588.5 83.0 L 587.5 57.0 L 586.5 22.0 C 585.5 -8.0 622.5 -5.0 624.5 25.0 L 632.5 137.0 Q 632.5 148.0 634.5 152.0 L 641.5 181.0 L 637.5 195.0 C 629.5 224.0 565.5 213.0 578.5 186.0 L 584.5 174.0 L 587.5 155.0 Z" fill="lightgray"></path>
      </clipPath>
      <path clip-path="url(#make-me-a-hanzi-clip-19)" d="M 586.5 183.0 L 611.5 164.0 L 607.5 47.0 L 592.5 28.0 " fill="none" id="make-me-a-hanzi-animation-19" stroke-dasharray="301 602" stroke-linecap="round"></path>

      <clipPath id="make-me-a-hanzi-clip-20">
      <path d="M 587.5 144.0 L 568.5 148.0 Q 558.5 149.0 536.5 143.0 Q 528.5 139.0 495.5 130.0 C 466.5 122.0 464.5 113.0 494.5 113.0 L 510.5 113.0 L 531.5 118.0 Q 542.5 119.0 555.5 121.0 L 587.5 123.0 C 617.5 125.0 616.5 138.0 587.5 144.0 Z" fill="lightgray"></path>
      </clipPath>
      <path clip-path="url(#make-me-a-hanzi-clip-20)" d="M 498.5 117.0 L 506.5 124.0 L 557.5 135.0 L 575.5 134.0 L 581.5 128.0 " fill="none" id="make-me-a-hanzi-animation-20" stroke-dasharray="217 434" stroke-linecap="round"></path>

      <clipPath id="make-me-a-hanzi-clip-21">
      <path d="M 494.5 47.0 L 524.5 49.0 Q 540.5 51.0 587.5 57.0 C 617.5 61.0 618.5 83.0 588.5 83.0 L 566.5 83.0 Q 561.5 85.0 535.5 77.0 L 494.5 67.0 C 465.5 60.0 464.5 45.0 494.5 47.0 Z" fill="lightgray"></path>
      </clipPath>
      <path clip-path="url(#make-me-a-hanzi-clip-21)" d="M 501.5 52.0 L 505.5 59.0 L 572.5 69.0 L 583.5 77.0 " fill="none" id="make-me-a-hanzi-animation-21" stroke-dasharray="217 434" stroke-linecap="round"></path>

      <clipPath id="make-me-a-hanzi-clip-22">
      <path d="M 366.5 -33.0 L 400.5 -35.0 L 500.5 -26.0 L 585.5 -20.0 L 672.5 -13.0 L 722.5 -10.0 C 752.5 -8.0 792.5 10.0 764.5 21.0 L 748.5 27.0 Q 736.5 32.0 718.5 33.0 Q 700.5 35.0 696.5 34.0 Q 691.5 33.0 667.5 30.0 L 624.5 25.0 L 586.5 22.0 L 492.5 12.0 L 454.5 9.0 L 395.5 7.0 Q 392.5 5.0 366.5 7.0 C 336.5 9.0 336.5 -31.0 366.5 -33.0 Z" fill="lightgray"></path>
      </clipPath>
      <path clip-path="url(#make-me-a-hanzi-clip-22)" d="M 372.5 -26.0 L 393.5 -14.0 L 758.5 18.0 " fill="none" id="make-me-a-hanzi-animation-22" stroke-dasharray="519 1038" stroke-linecap="round"></path>

</g>
</svg>
